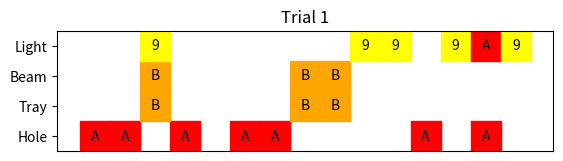

Recreate this plot in Python.
import matplotlib.pyplot as plt
import numpy as np
import sys

def plot_my_data(data, x_values,true_n,name,timestamp):
    k = len(x_values)
    #print >> sys.stderr, k
    fig = plt.figure(num=None, figsize=(k/3, 5), dpi=100, facecolor='w', edgecolor='k')
    ax = fig.add_subplot(111)

    ax.set_aspect(1)

    def avg(a, b):
        return (a + b) / 2.0

    for y, row in enumerate(data):
        for x, col in enumerate(row):
            x1 = [x, x+1]
            y1 = np.array([y, y]) - 0.5
            y2 = y1+1
            # LAMP
            if y == 4 and col != 0 :
                plt.fill_between(x1, y1, y2=y2, color='yellow')
                plt.text(avg(x1[0], x1[1]), avg(y1[0], y2[0]), int(col),
                                            horizontalalignment='center',
                                            verticalalignment='center')
            # LIGHT
            if y == 3 and col == 1 :
                plt.fill_between(x1, y1, y2=y2, color='red')
                plt.text(avg(x1[0], x1[1]), avg(y1[0], y2[0]), "H",
                                            horizontalalignment='center',
                                            verticalalignment='center')
            if y == 3 and col == 2 :
                plt.fill_between(x1, y1, y2=y2, color='grey')
                plt.text(avg(x1[0], x1[1]), avg(y1[0], y2[0]), "T",
                                            horizontalalignment='center',
                                            verticalalignment='center')
            if y == 2 and col == 1 :
                plt.fill_between(x1, y1, y2=y2, color='grey')
                plt.text(avg(x1[0], x1[1]), avg(y1[0], y2[0]), "F",
                                            horizontalalignment='center',
                                            verticalalignment='center')
            if y == 2 and col == 2 :
                plt.fill_between(x1, y1, y2=y2, color='grey')
                plt.text(avg(x1[0], x1[1]), avg(y1[0], y2[0]), "B",
                                            horizontalalignment='center',
                                            verticalalignment='center')
            if y == 1 and col == 1 :
                plt.fill_between(x1, y1, y2=y2, color='grey')
                plt.text(avg(x1[0], x1[1]), avg(y1[0], y2[0]), "C",
                                            horizontalalignment='center',
                                            verticalalignment='center')

            if y == 0 and col != 0 and col < 10:
                if col == true_n:
                    plt.fill_between(x1, y1, y2=y2, color='green')
                    plt.text(avg(x1[0], x1[1]), avg(y1[0], y2[0]), int(col),
                                                horizontalalignment='center',
                                                verticalalignment='center')
                elif col == true_n+1 or col == true_n-1:
                    plt.fill_between(x1, y1, y2=y2, color='orange')
                    plt.text(avg(x1[0], x1[1]), avg(y1[0], y2[0]), int(col),
                                                horizontalalignment='center',
                                                verticalalignment='center')
                else:
                    plt.fill_between(x1, y1, y2=y2, color='red')
                    plt.text(avg(x1[0], x1[1]), avg(y1[0], y2[0]), int(col),
                                                horizontalalignment='center',
                                                verticalalignment='center')

            if y == 0 and col == 10:
                plt.fill_between(x1, y1, y2=y2, color='grey')
                plt.text(avg(x1[0], x1[1]), avg(y1[0], y2[0]), "T",
                                            horizontalalignment='center',
                                            verticalalignment='center')

            #if col == 2:
            #    plt.fill_between(x1, y1, y2=y2, color='orange')
            #    plt.text(avg(x1[0], x1[0]+1), avg(y1[0], y2[0]), "B",
            #                                horizontalalignment='center',
            #                                verticalalignment='center')
            #if col == 3:
            #    plt.fill_between(x1, y1, y2=y2, color='yellow')
            #    plt.text(avg(x1[0], x1[0]+1), avg(y1[0], y2[0]), "9",
            #                                horizontalalignment='center',
            #                                verticalalignment='center')

    #plt.ylim(4, 0)
    plt.yticks(np.arange(5), ["Hole","Tray","Beam","Light","Lamp"])
    plt.xticks(np.arange(len(x_values)), x_values,rotation='vertical')
    ax.set_ylim(-0.5,4.5)
    ax.set_xlim(-0.5,len(x_values)+0.5)
    plt.title(name + str(timestamp))
    #fig = plt.figure(figsize=(4, 5))
    plt.savefig(name + ".png")
    plt.close('all')

def plot_bar_graph(my_hash):
    x = []
    y = []
    for key, value in my_hash.items():
        x.append(key)
        if value[3] == None:
            y.append(0)
        else:
            y.append(value[3])
    plt.bar(x,y, align='center')
    ind = range(1,10)
    plt.xticks(ind, x)
    plt.title("Average response time")
    plt.savefig("bar" + ".png")
    plt.close('all')

#def drange(start, stop, step):
#    r = start
#    while r < stop:
#        yield r
#        r += step
#    return r

def plot_bar_graph3(my_hash):
    x = []
    y = []
    for key, value in my_hash.items():
        x.append(key)
        if value[2] == None:
            y.append(2)
        else:
            y.append(value[2])
    plt.bar(x,y, align='center')
    ind = range(1,10)
    plt.xticks(ind, x)
    plt.title("Times visited (all)")
    plt.savefig("bar_visited_all" + ".png")
    plt.close('all')

def plot_bar_graph2(my_hash):
    x = []
    y = []
    for key, value in my_hash.items():
        x.append(key)
        if value[0] == None:
            y.append(0)
        else:
            y.append(value[0])
    plt.bar(x,y, align='center')
    ind = range(1,10)
    plt.xticks(ind, x)
    plt.title("Times visited")
    plt.savefig("bar_visited" + ".png")
    plt.close('all')

def plot_correct_reponses(my_hash):
    x = np.arange(0,10,10.0/50.0)
    y = []
    x_new = []
    for x1 in range(0,50):
        x_new.append(round(x[x1],2))
        if int(x1) in my_hash:
            y.append(my_hash[int(x1)])
        else:
            y.append(0)
    plt.bar(x_new,y, 0.2 )#, align='center',)
    plt.title("Correct responses")
    plt.xticks(range(0,10))
    plt.savefig("correct_reponses" + ".png")
    plt.close('all')


def main():
    data = [[1, 1, 0, 1, 0,1, 1, 0, 0, 0, 0, 1, 0, 1, 0],
            [0, 0, 2, 0, 0,0, 0, 2, 2, 0, 0, 0, 0, 0, 0],
            [0, 0, 2, 0, 0,0, 0, 2, 2, 0, 0, 0, 0, 0, 0],
            [0, 0, 3, 0, 0,0, 0, 0, 0, 3, 3, 0, 3, 1, 3]]

    fig = plt.figure()
    ax = fig.add_subplot(111)
    #ax.axes.get_yaxis().set_visible(False)
    ax.axes.get_xaxis().set_visible(False)

    ax.set_aspect(1)

    def avg(a, b):
        return (a + b) / 2.0

    for y, row in enumerate(data):
        for x, col in enumerate(row):
            x1 = [x, x+1]
            y1 = np.array([y, y]) - 0.5
            y2 = y1+1
            if col == 1:
                plt.fill_between(x1, y1, y2=y2, color='red')
                plt.text(avg(x1[0], x1[1]), avg(y1[0], y2[0]), "A",
                                            horizontalalignment='center',
                                            verticalalignment='center')
            if col == 2:
                plt.fill_between(x1, y1, y2=y2, color='orange')
                plt.text(avg(x1[0], x1[0]+1), avg(y1[0], y2[0]), "B",
                                            horizontalalignment='center',
                                            verticalalignment='center')
            if col == 3:
                plt.fill_between(x1, y1, y2=y2, color='yellow')
                plt.text(avg(x1[0], x1[0]+1), avg(y1[0], y2[0]), "9",
                                            horizontalalignment='center',
                                            verticalalignment='center')

    #plt.ylim(4, 0)
    plt.yticks(np.arange(4), ["Hole","Tray","Beam","Light"])
    ax.set_ylim(-0.5,3.5)
    plt.title("Trial 1")
    #fig = plt.figure(figsize=(4, 5))
    plt.savefig("testo.png")

if __name__ == '__main__':
    sys.exit(main())